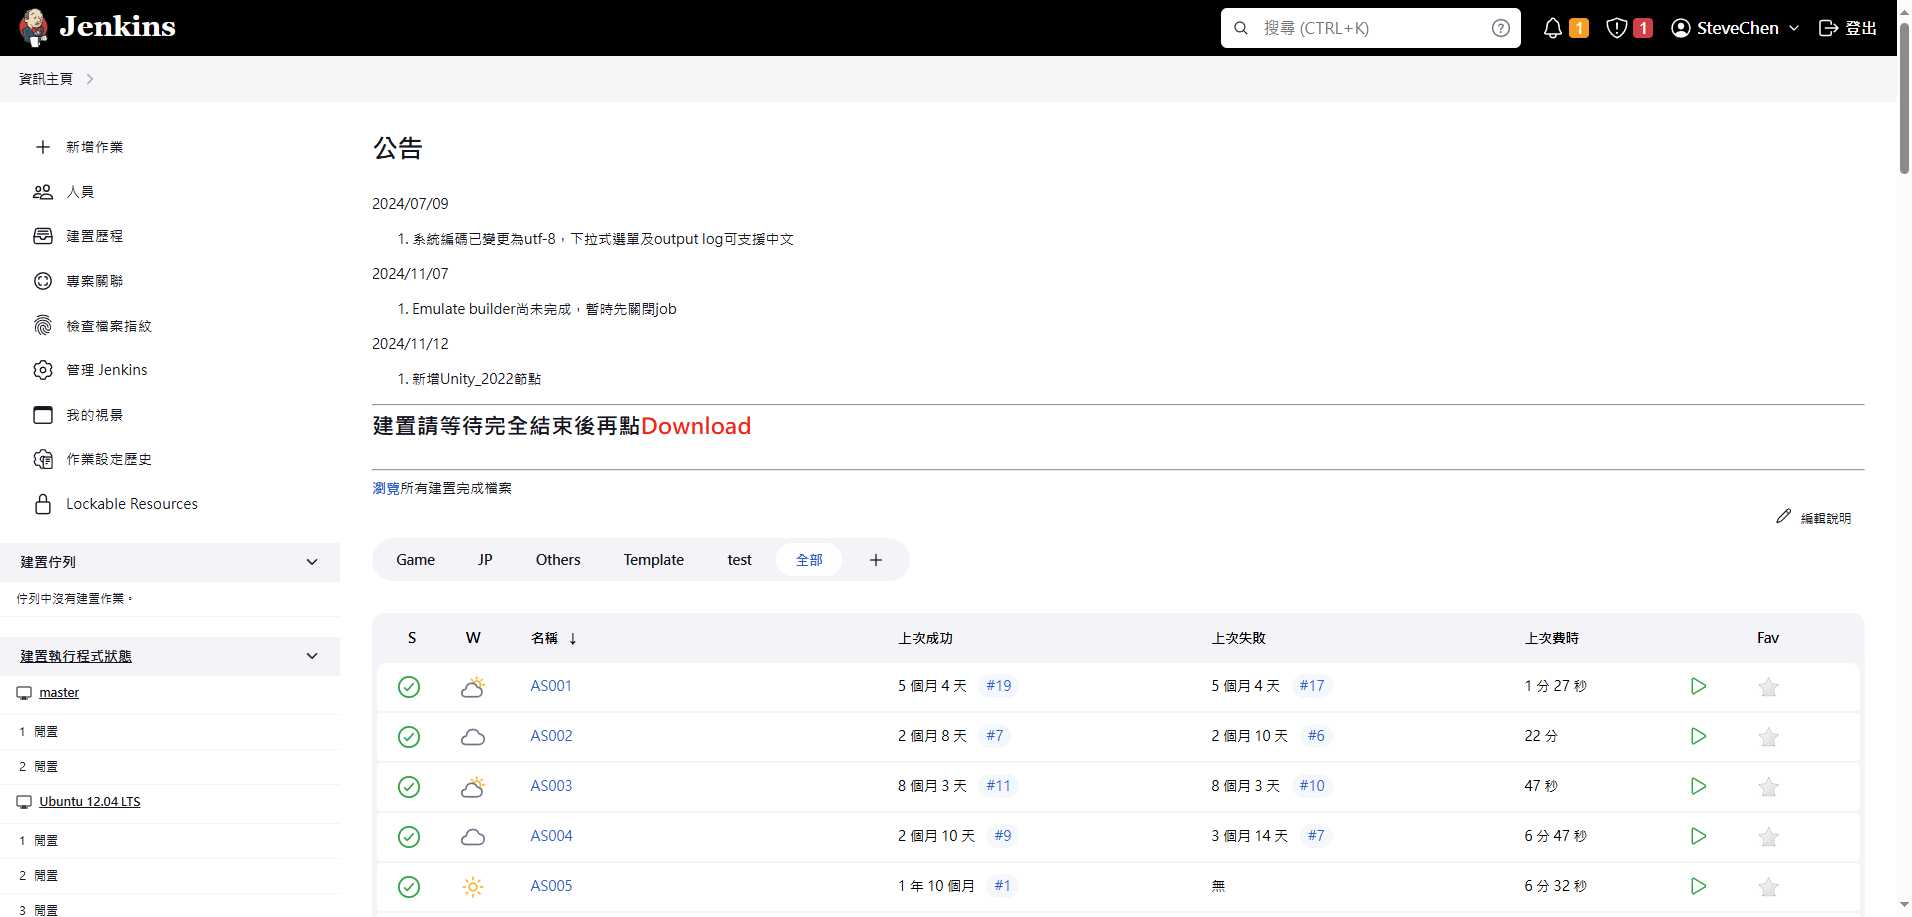
Workflow: Main

Step 1: Edge 資訊主頁 [Jenkins] in window '資訊主頁 [Jenkins]' (msedge.exe)

Step 2: 滑鼠捲動 '滑鼠捲動' on the element '{0}' in window '資訊主頁 [Jenkins]' (msedge.exe) (no picture)

Step 3: SearchedElement on the element '{0}' in window '資訊主頁 [Jenkins]' (msedge.exe) (no picture)

Step 4: hover over the element '{0}' in window '資訊主頁 [Jenkins]' (msedge.exe) (no picture)

Step 5: click on the element '{0}' in window '資訊主頁 [Jenkins]' (msedge.exe) (no picture)

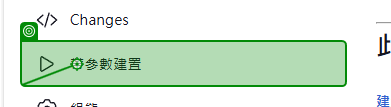
Step 6: hover over the link '帶參數建置' in window 'S073 [Jenkins]' (msedge.exe)

Step 7: click on the link '帶參數建置' in window 'S073 [Jenkins]' (msedge.exe) (same screen as step 6)

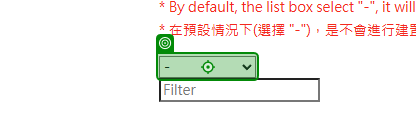
Step 8: hover over the drop-down in window 'Jenkins' (msedge.exe)

Step 9: click on the drop-down in window 'Jenkins' (msedge.exe) (same screen as step 8)

Step 10: select [selectTagName] in the drop-down in window 'Jenkins' (msedge.exe) (same screen as step 8)

Step 11: click on the drop-down in window 'Jenkins' (msedge.exe) (same screen as step 8)

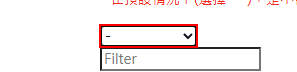
Step 12: find the drop-down

Step 13 [then]: click on the drop-down in window 'Jenkins' (msedge.exe) (same screen as step 8)

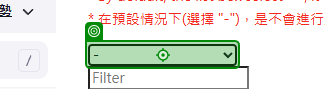
Step 14 [then]: click on the drop-down in window 'Jenkins' (msedge.exe)

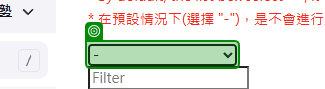
Step 15: select [selectGameDLLTag] in the drop-down in window 'Jenkins' (msedge.exe)

Step 16: click on the drop-down in window 'Jenkins' (msedge.exe) (same screen as step 15) (repeated 2 times)

Step 18: select [selectMathDLLTag] in the drop-down in window 'Jenkins' (msedge.exe) (no picture)

Step 19: click on the drop-down in window 'Jenkins' (msedge.exe) (no picture)

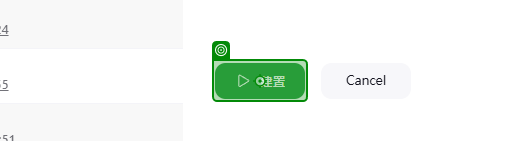
Step 20: hover over the button '建置' in window 'Jenkins' (msedge.exe)

Step 21: click on the button '建置' in window 'Jenkins' (msedge.exe) (same screen as step 20)

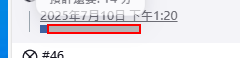
Step 22: find the table cell

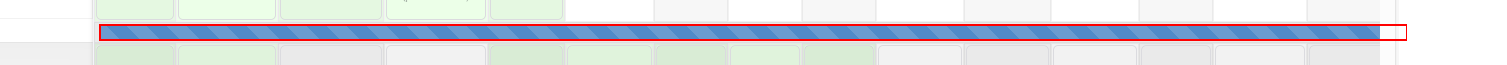
Step 23: find the element

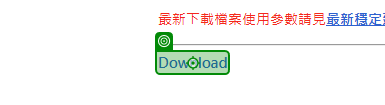
Step 24: click on the link 'Download' in window 'S073 [Jenkins]' (msedge.exe)

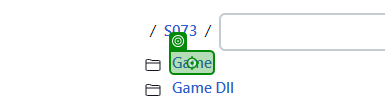
Step 25: click on the link in window 'User content : /S073 [Jenkins]' (msedge.exe)

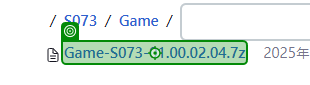
Step 26: click on the link in window 'User content : /S073/Game [Jenkins]' (msedge.exe)

Step 27 [then]: click on the link 'S073' in window 'User content : /S073/Game [Jenkins]' (msedge.exe) (no picture)

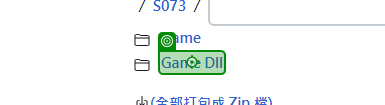
Step 28: click on the link in window 'User content : /S073 [Jenkins]' (msedge.exe)

Step 29: click on the link in window 'User content : /S073/Game Dll [Jenkins]' (msedge.exe) (no picture)

Step 30 [then]: click on the link 'S073' in window 'User content : /S073/Game [Jenkins]' (msedge.exe) (no picture)

Step 31: click on the link in window 'User content : /S074 [Jenkins]' (msedge.exe) (no picture)

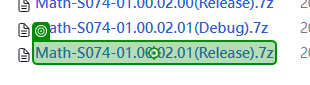
Step 32: click on the link in window 'User content : /S074/Math Dll [Jenkins]' (msedge.exe)

Step 33 [then]: click on the link '資訊主頁' in window 'User content : /S074/Math Dll [Jenkins]' (msedge.exe) (no picture)

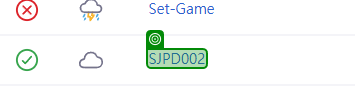
Step 34: 滑鼠捲動 '滑鼠捲動(1)' on the element 'SJPD002' in window '資訊主頁 [Jenkins]' (msedge.exe)

Step 35: SearchedElement on the element 'SJPD002' in window '資訊主頁 [Jenkins]' (msedge.exe) (same screen as step 34)

Step 36: click on the element 'SJPD002' in window '資訊主頁 [Jenkins]' (msedge.exe) (no picture)

Step 37: click on the link 'Download' in window 'S073 [Jenkins]' (msedge.exe) (same screen as step 24)

Step 38: click on the link in window 'User content : /JP [Jenkins]' (msedge.exe) (no picture)

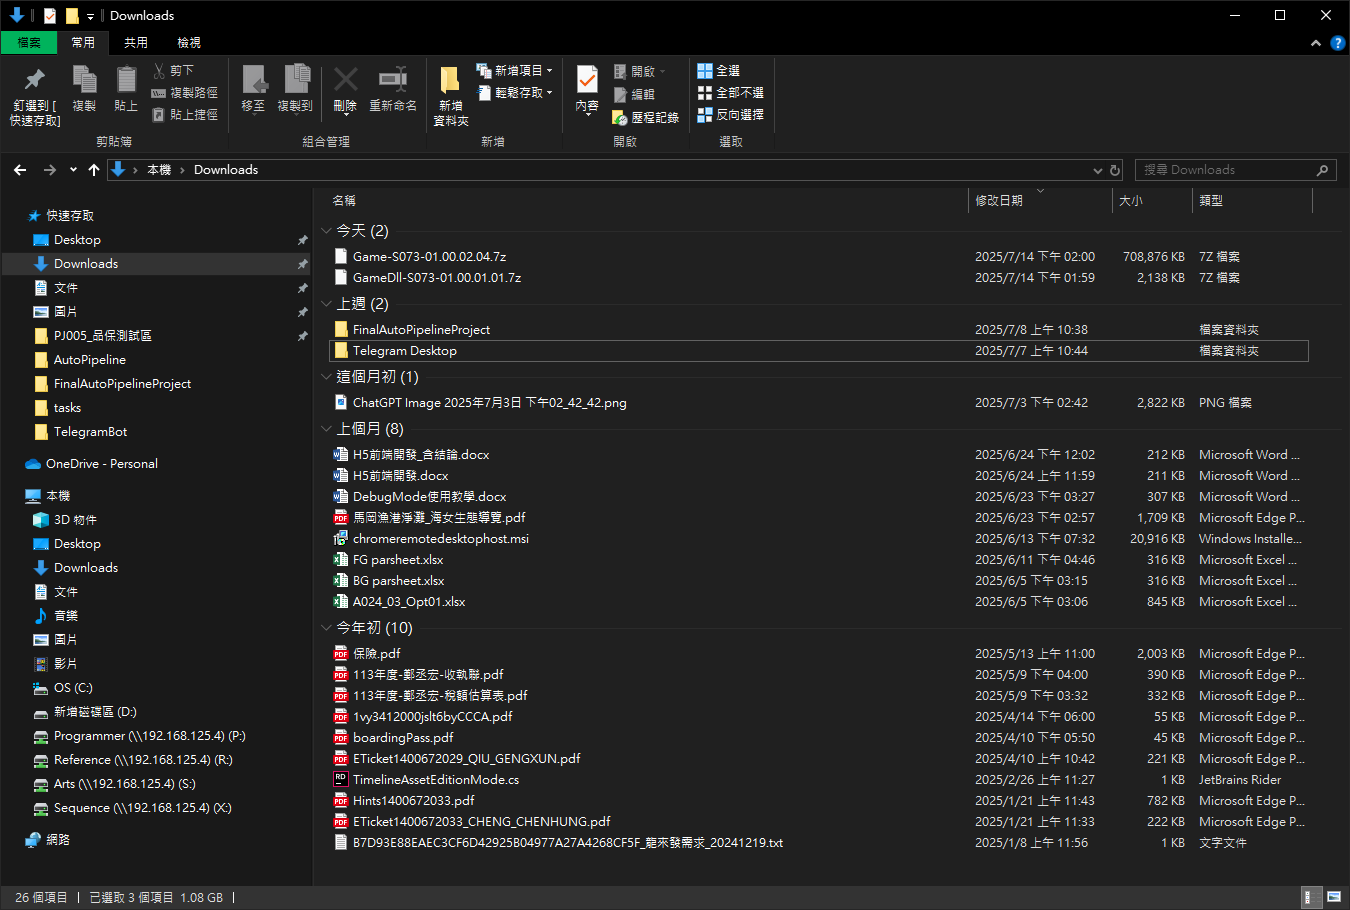
Step 39: 解壓縮檔案 on the element in window 'Downloads' (explorer.exe)

Step 40: hover over 'Game' in window 'Downloads' (explorer.exe) (no picture)

Step 41: click on 'Game' in window 'Downloads' (explorer.exe) (no picture) (repeated 2 times)

Step 43: hover over the menu item '7-Zip' (explorer.exe) (no picture)

Step 44: click on the menu item '7-Zip' (explorer.exe) (no picture)

Step 45: hover over '解壓縮至 Game' (explorer.exe) (no picture)

Step 46: click on '解壓縮至 Game' (explorer.exe) (no picture)

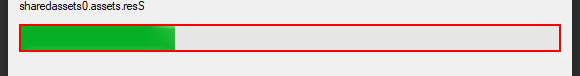
Step 47: find the dialog (7zG.exe)

Step 48: 打開Game資料夾 on the element in window 'Downloads' (explorer.exe) (same screen as step 39)

Step 49: hover over the list item 'Game-" & projectName & "-" & selectTagName & "' in window 'Downloads' (explorer.exe) (no picture)

Step 50: click on the list item 'Game-" & projectName & "-" & selectTagName & "' in window 'Downloads' (explorer.exe) (no picture)

Step 51: hover over 'Build' in window 'Game-S073-01.00.02.04' (explorer.exe) (no picture)

Step 52: click on 'Build' in window 'Game-S073-01.00.02.04' (explorer.exe) (no picture)

Step 53: hover over 'Game(1)' in window 'Build' (explorer.exe) (no picture)

Step 54: click on 'Game(1)' in window 'Build' (explorer.exe) (no picture)

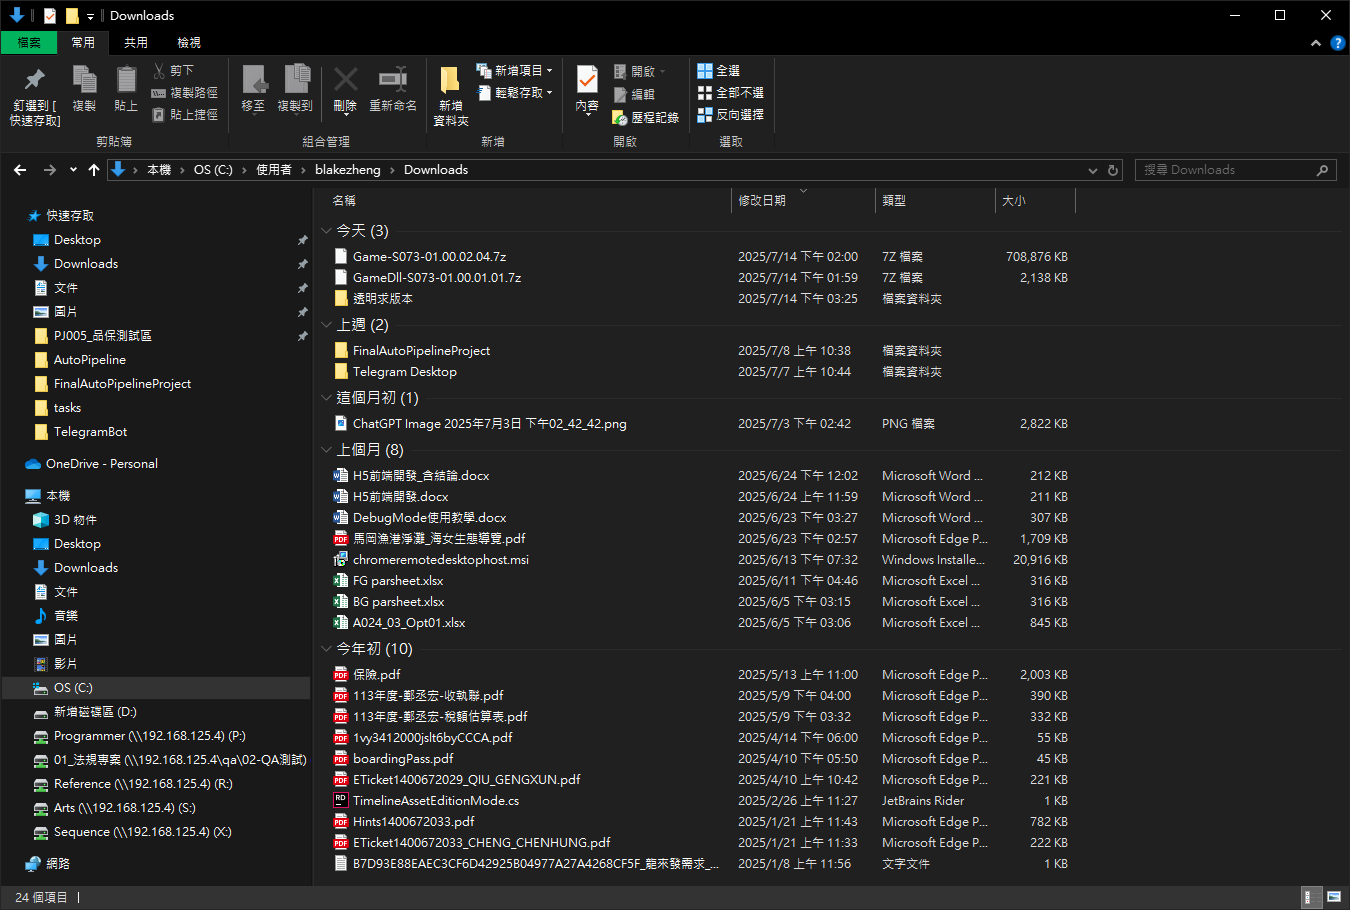
Step 55: 覆蓋Game檔案 on the element in window 'Downloads' (explorer.exe)

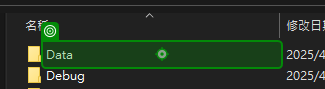
Step 56: hover over 'Data' in window 's036' (explorer.exe)

Step 57: click on 'Data' in window 's036' (explorer.exe) (same screen as step 56)

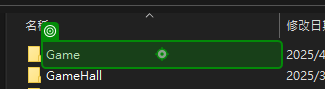
Step 58: hover over 'Game' in window 'Data' (explorer.exe)

Step 59: click on 'Game' in window 'Data' (explorer.exe) (same screen as step 58)

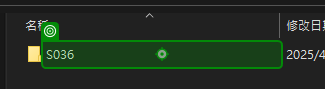
Step 60: hover in window 'Game' (explorer.exe)

Step 61: click in window 'Game' (explorer.exe) (same screen as step 60)

Step 62: hover over 'Data(1)' in window 'S036' (explorer.exe) (no picture)

Step 63: click on 'Data(1)' in window 'S036' (explorer.exe) (no picture)

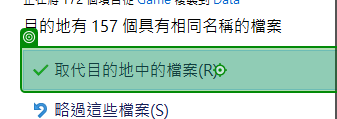
Step 64: click on the push button '取代目的地中的檔案(R)' in window '取代或略過檔案' (explorer.exe)

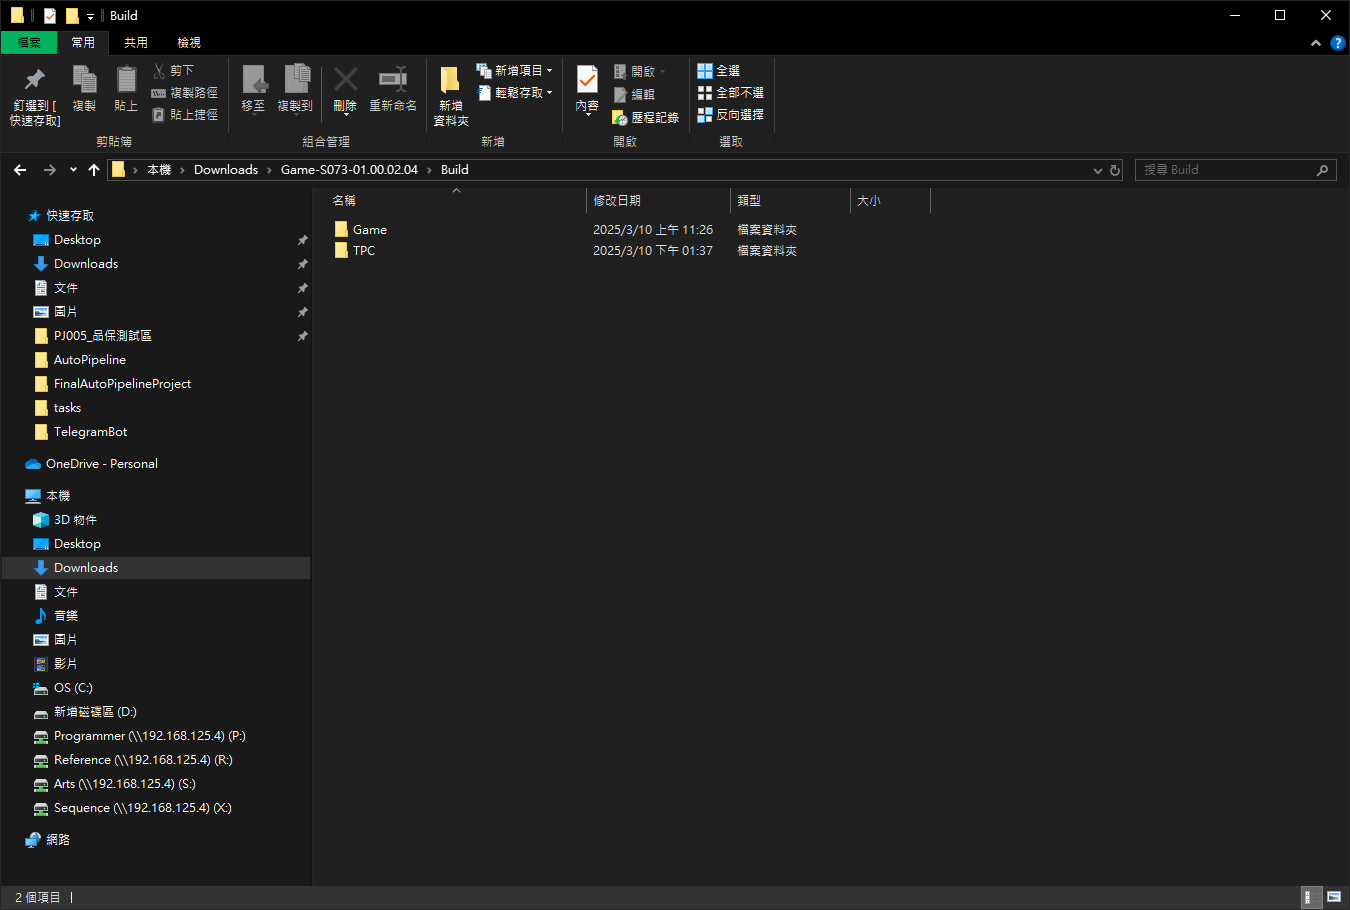
Step 65: Build on the element in window 'Build' (explorer.exe)

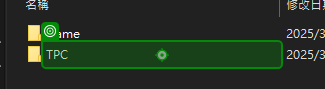
Step 66: hover in window 'Build' (explorer.exe)

Step 67: click in window 'Build' (explorer.exe) (same screen as step 66)

Step 68: 覆蓋TPC檔案 on the element in window 'Downloads' (explorer.exe) (same screen as step 55)
